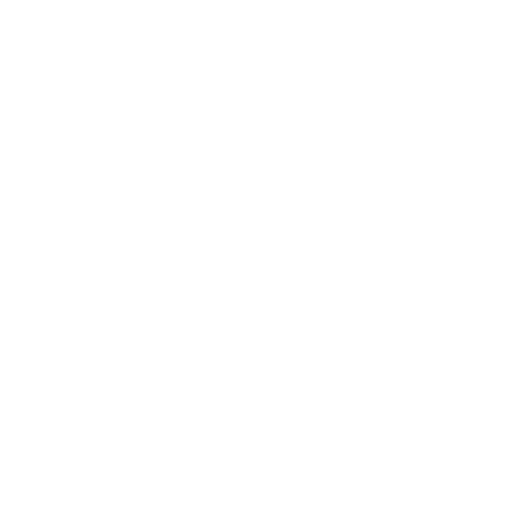
t = 0.00 s
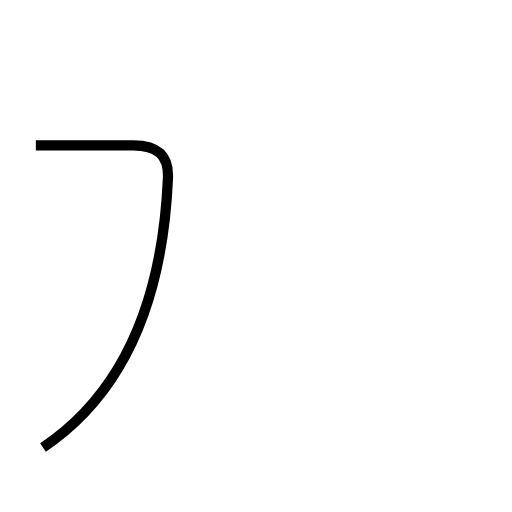
t = 1.35 s
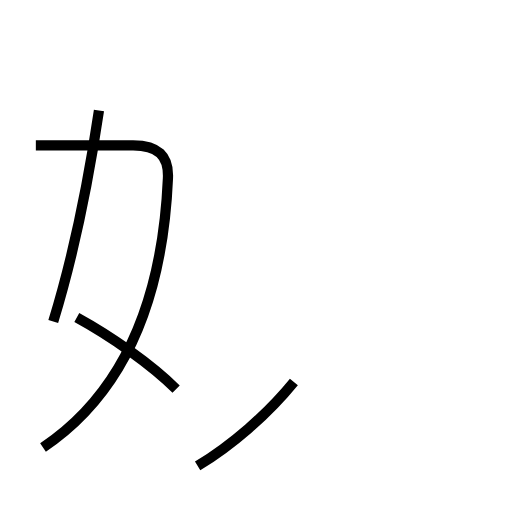
t = 2.72 s
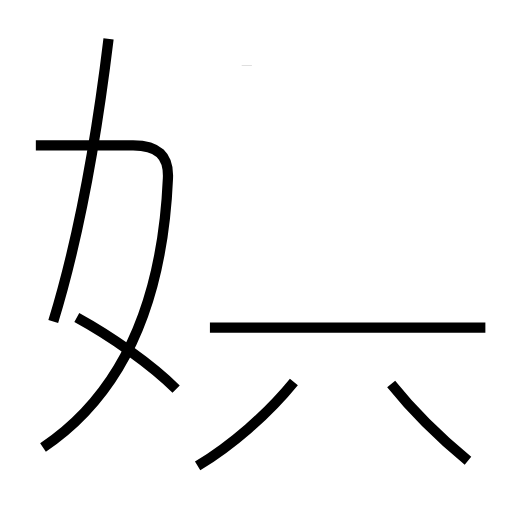
t = 4.06 s
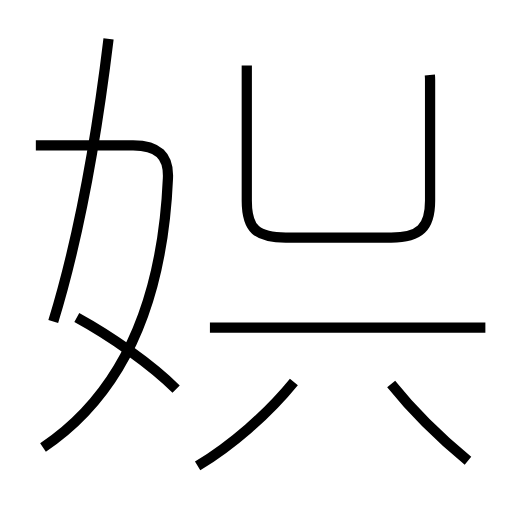
t = 5.50 s
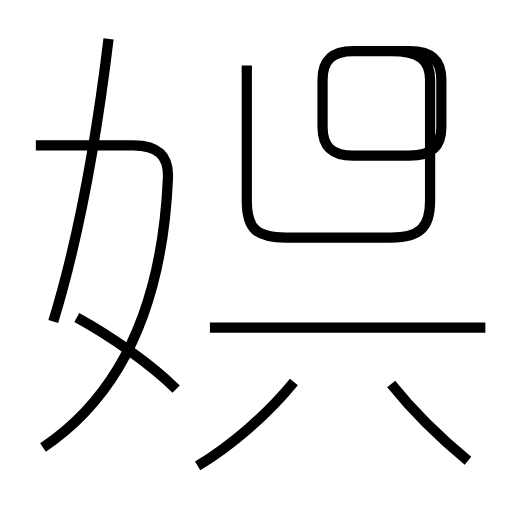
t = 6.94 s

The animated SVG that drew these frames (rendered in a browser with its animation timeline set to each time). Animation: 7 SMIL elements (animate=7); one cycle of 6.94 s.

<?xml version='1.0' encoding='utf-8'?>
<svg viewBox="0.0 -6.0 50.0 50.0" version="1.1" xmlns="http://www.w3.org/2000/svg"><rect x="-1000" y="-1000" width="2000" height="2000" stroke="white" fill="white" /><g style="fill:none;stroke:#000000;stroke-width:1"><path d="M 4.2 -0.3 C 10.9 -4.8 15.8 -12.8 16.4 -26.6 C 16.5 -28.8 15.4 -29.8 13.0 -29.8 L 3.5 -29.8 " transform="translate(0.0 38.0)" stroke-dasharray="45.07544720024175" stroke-dashoffset="45.07544720024175"><animate attributeName="stroke-dashoffset" from="45.07544720024175" to="0" dur="1.3522634160072524s" begin="0s" fill="freeze" /></path><path d="M 17.2 -6.0 C 14.8 -8.4 10.8 -11.2 7.5 -13.0 " transform="translate(0.0 38.0)" stroke-dasharray="11.995940889757273" stroke-dashoffset="11.995940889757273"><animate attributeName="stroke-dashoffset" from="11.995940889757273" to="0" dur="0.3598782266927182s" begin="1.3522634160072524s" fill="freeze" /></path><path d="M 19.3 1.5 C 22.6 -0.5 26.1 -3.5 28.7 -6.7 " transform="translate(0.0 38.0)" stroke-dasharray="12.53098463566992" stroke-dashoffset="12.53098463566992"><animate attributeName="stroke-dashoffset" from="12.53098463566992" to="0" dur="0.3759295390700976s" begin="1.7121416426999705s" fill="freeze" /></path><path d="M 5.2 -12.6 C 7.5 -20.1 9.2 -28.6 10.6 -40.2 " transform="translate(0.0 38.0)" stroke-dasharray="28.160708780712923" stroke-dashoffset="28.160708780712923"><animate attributeName="stroke-dashoffset" from="28.160708780712923" to="0" dur="0.8448212634213876s" begin="2.088071181770068s" fill="freeze" /></path><path d="M 45.7 1.0 C 42.8 -1.4 40.2 -4.0 38.2 -6.5 " transform="translate(0.0 38.0)" stroke-dasharray="10.624465545812761" stroke-dashoffset="10.624465545812761"><animate attributeName="stroke-dashoffset" from="10.624465545812761" to="0" dur="0.31873396637438284s" begin="2.932892445191456s" fill="freeze" /></path><path d="M 47.4 -12.0 L 20.5 -12.0 " transform="translate(0.0 38.0)" stroke-dasharray="26.9" stroke-dashoffset="26.9"><animate attributeName="stroke-dashoffset" from="26.9" to="0" dur="0.8069999999999999s" begin="3.2516264115658386s" fill="freeze" /></path><path d="M 24.1 -37.6 L 24.1 -24.4 C 24.1 -21.6 25.1 -20.8 27.9 -20.8 L 38.2 -20.8 C 41.0 -20.8 42.0 -21.8 42.0 -24.4 L 42.0 -36.2 C 42.0 -38.1 41.0 -39.0 38.2 -39.0 L 34.5 -39.0 C 32.4 -39.0 31.5 -38.1 31.5 -36.2 L 31.5 -31.6 C 31.5 -29.7 32.4 -28.8 34.5 -28.8 L 40.0 -28.8 C 42.2 -28.8 43.1 -29.7 43.1 -31.6 L 43.1 -36.2 C 43.1 -38.1 42.2 -39.0 40.0 -39.0 L 34.5 -39.0" transform="translate(0.0 38.0)" stroke-dasharray="96.07932976488259" stroke-dashoffset="96.07932976488259"><animate attributeName="stroke-dashoffset" from="96.07932976488259" to="0" dur="2.8823798929464775s" begin="4.058626411565839s" fill="freeze" /></path></g></svg>
